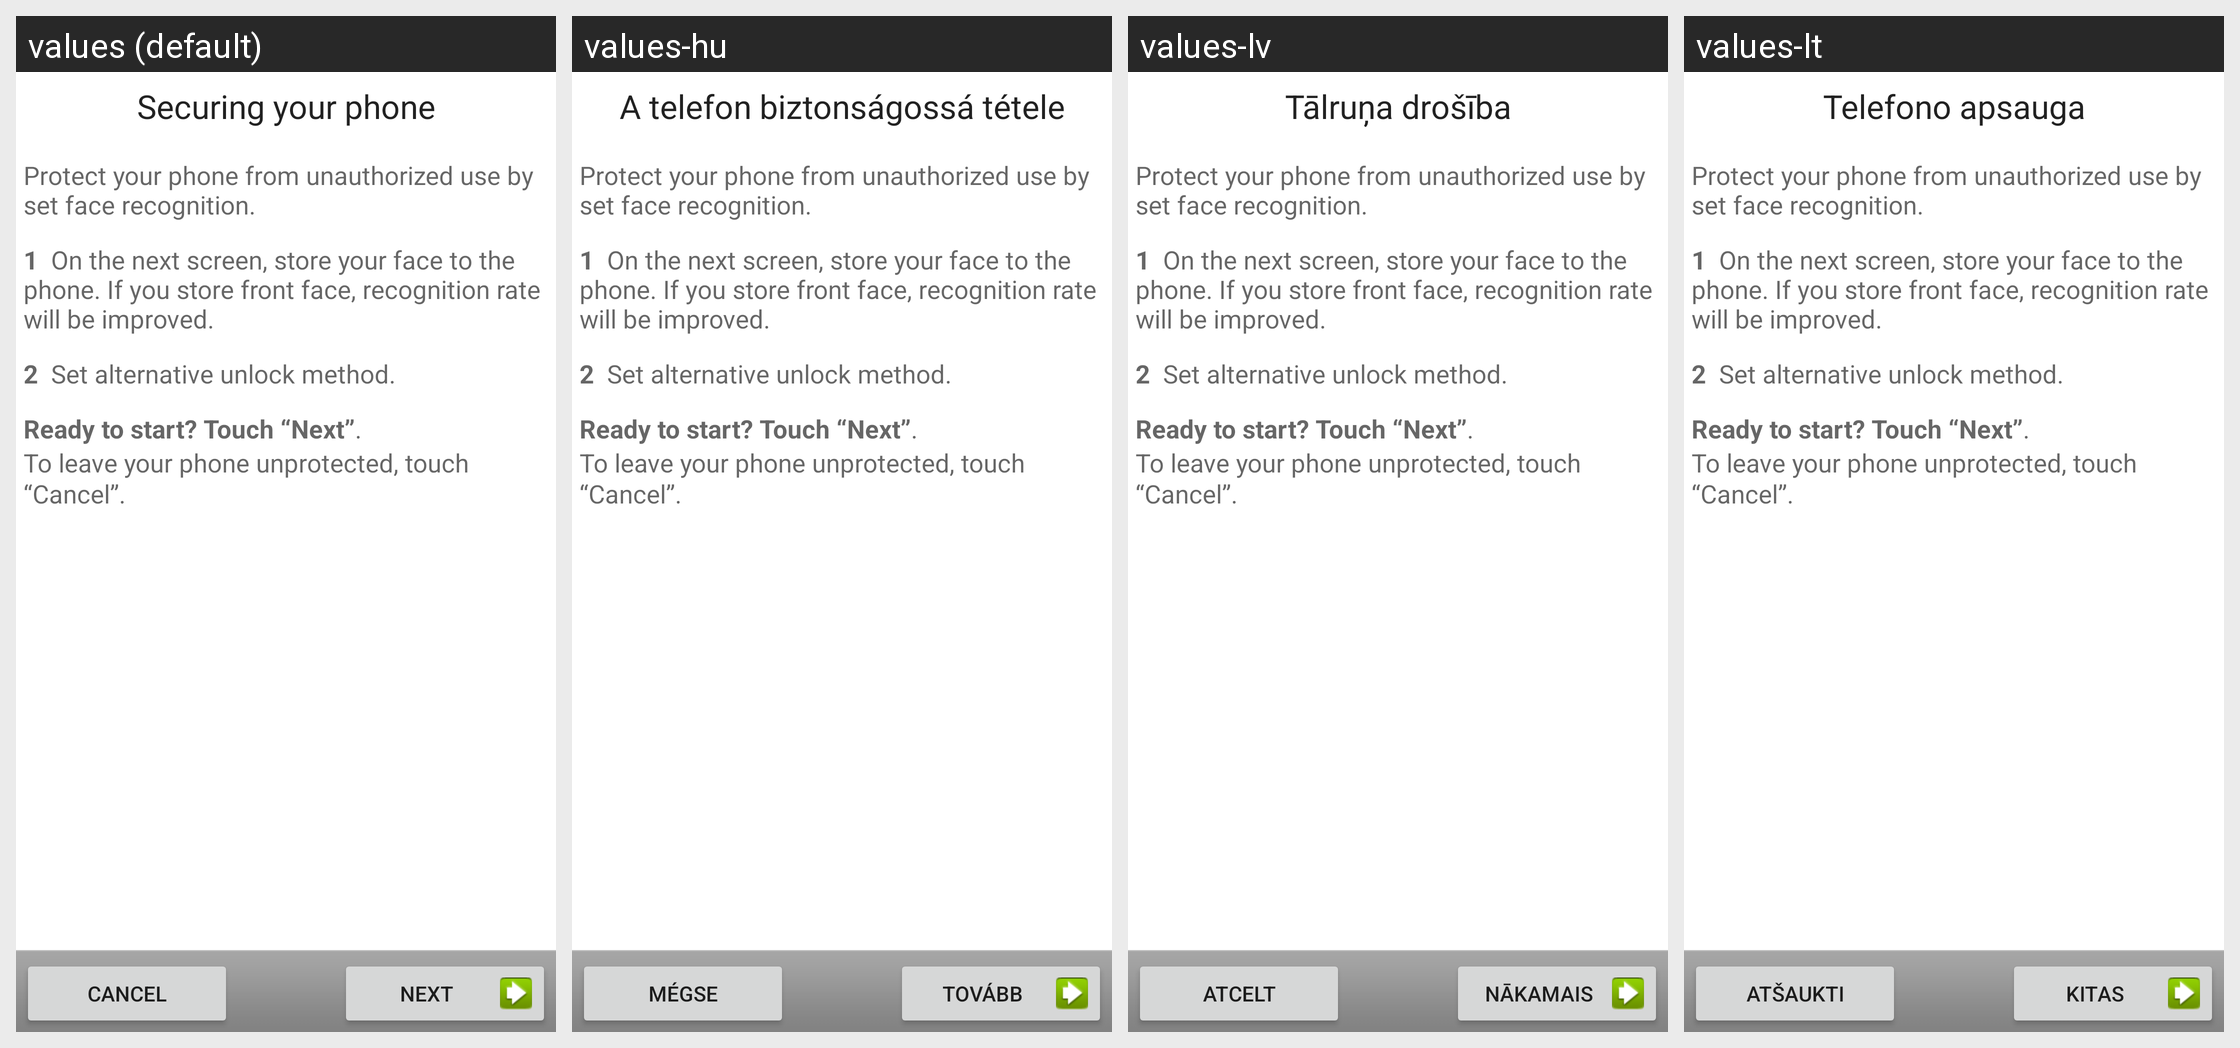

Locale-by-locale string values for the Android screen shown in this grid:
Android screen res/layout/choose_lock_face_tutorial.xml rendered under 4 locales, left to right: values (default), values-hu, values-lv, values-lt. Device: Nexus 5 (rendered at 1080×1920; each locale shown at half size, 540×960, under a caption strip naming it); theme Theme.MaterialComponents.DayNight.NoActionBar.
Other locales in the repository, not shown: values-bg, values-cs, values-da, values-de, values-el, values-es, values-es-rUS, values-et, values-fi, values-fr, values-ga, values-hr, values-is, values-it, values-kk, values-ko, values-nl, values-no, values-pl, values-pt, values-ro, values-ru, values-sk, values-sl, values-sr, values-sv, values-tr, values-uk, values-zh-rCN.
Strings drawn on this screen, with the default value and each locale's value (text and hints the layout hard-codes, and strings that could not be matched under every locale, appear in the picture but are not listed):

lock_title
  values: Securing your phone
  values-hu: A telefon biztonságossá tétele
  values-lv: Tālruņa drošība
  values-lt: Telefono apsauga

face_lock_intro_message
  values: Protect your phone from unauthorized use by set face recognition. 
      
      1  On the next screen, store your face to the phone. If you store front face, recognition rate will be improved. 
      
      2  Set alternative unlock method. 
      
      Ready to start? Touch “Next”. 
      
      To leave your phone unprotected, touch “Cancel”. 
  values-hu: Protect your phone from unauthorized use by set face recognition. 
      
      1  On the next screen, store your face to the phone. If you store front face, recognition rate will be improved. 
      
      2  Set alternative unlock method. 
      
      Ready to start? Touch “Next”. 
      
      To leave your phone unprotected, touch “Cancel”.   [not translated; the default value is used]
  values-lv: Protect your phone from unauthorized use by set face recognition. 
      
      1  On the next screen, store your face to the phone. If you store front face, recognition rate will be improved. 
      
      2  Set alternative unlock method. 
      
      Ready to start? Touch “Next”. 
      
      To leave your phone unprotected, touch “Cancel”.   [not translated; the default value is used]
  values-lt: Protect your phone from unauthorized use by set face recognition. 
      
      1  On the next screen, store your face to the phone. If you store front face, recognition rate will be improved. 
      
      2  Set alternative unlock method. 
      
      Ready to start? Touch “Next”. 
      
      To leave your phone unprotected, touch “Cancel”.   [not translated; the default value is used]

skip_button_label
  values: Cancel
  values-hu: Mégse
  values-lv: Atcelt
  values-lt: Atšaukti

next_button_label
  values: Next
  values-hu: Tovább
  values-lv: Nākamais
  values-lt: Kitas
